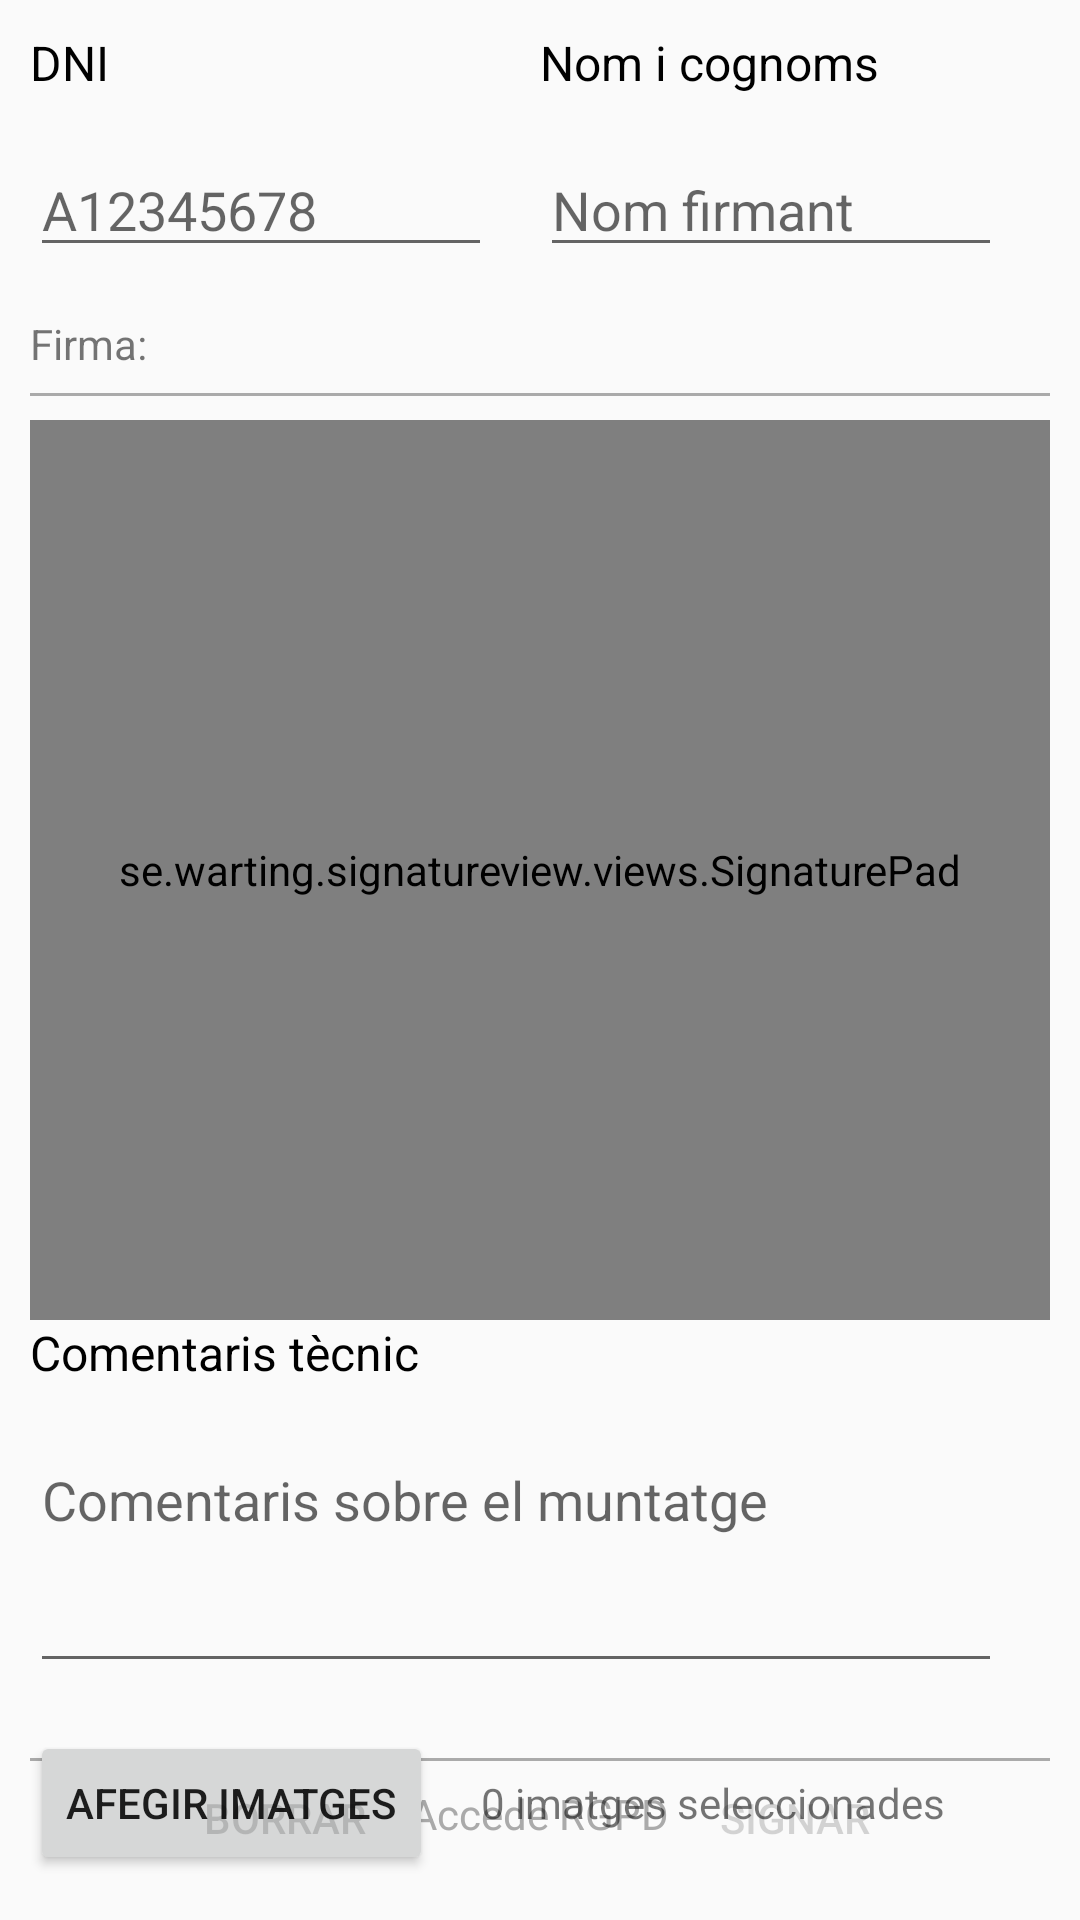

Layout XML and referenced resources for this Android screen:
<!-- AndroidManifest.xml: application theme Theme.VidreBany -->
<!-- res/layout/activity_confirmar_servei_tecnic.xml -->
<RelativeLayout xmlns:android="http://schemas.android.com/apk/res/android"
                xmlns:signature="http://schemas.android.com/apk/res-auto"
                xmlns:tools="http://schemas.android.com/tools"
                android:layout_width="match_parent"
                android:layout_height="match_parent"
                android:padding="10dp"

                tools:context=".ConfirmarServeiTecnicActivity">


    <RelativeLayout
            android:id="@+id/signature_pad_container"
            android:layout_width="fill_parent"
            android:layout_height="fill_parent">

        <FrameLayout
                android:layout_width="fill_parent"
                android:layout_height="1dp"
                android:layout_above="@+id/signature_pad_description"
                android:layout_marginBottom="8dp"
                android:background="@android:color/darker_gray" />
        <FrameLayout
                android:layout_width="fill_parent"
                android:layout_height="1dp"
                android:layout_above="@+id/signature_pad"
                android:layout_marginBottom="8dp"
                android:background="@android:color/darker_gray" />

        <TextView
                android:id="@+id/signature_pad_description"
                android:layout_width="wrap_content"
                android:layout_height="wrap_content"
                android:layout_alignParentBottom="true"
                android:layout_centerHorizontal="true"
                android:layout_marginBottom="16dp"
                android:text="Accede RGPD"
                android:textColor="@android:color/darker_gray" />
        <LinearLayout
                android:layout_width="match_parent"
                android:layout_height="wrap_content"
                android:id="@+id/topLayout"
                android:orientation="horizontal">
            <LinearLayout
                    android:orientation="vertical"
                    android:layout_weight="1"
                    android:layout_width="0dp"
                    android:layout_height="wrap_content">
                <TextView
                        android:id="@+id/tvDni"
                        android:layout_width="wrap_content"
                        android:layout_height="wrap_content"
                        android:layout_marginBottom="16dp"
                        android:text="DNI"
                        android:textSize="16sp"
                        android:textColor="@android:color/black" />
                <EditText
                        android:id="@+id/etDni"
                        android:layout_width="wrap_content"
                        android:layout_height="wrap_content"
                        android:layout_marginBottom="16dp"
                        android:layout_marginRight="16dp"
                        android:ems="10"
                        android:inputType="textPersonName"
                        android:hint="A12345678"
                        android:textColor="@android:color/black" />
            </LinearLayout>
            <LinearLayout
                    android:orientation="vertical"
                    android:layout_width="0dp"
                    android:layout_weight="1"
                    android:layout_height="wrap_content">
                <TextView
                        android:id="@+id/tvNom"
                        android:layout_width="wrap_content"
                        android:layout_height="wrap_content"
                        android:layout_marginBottom="16dp"
                        android:text="Nom i cognoms"
                        android:textSize="16sp"
                        android:textColor="@android:color/black" />
                <EditText
                        android:id="@+id/etNom"
                        android:layout_width="wrap_content"
                        android:layout_height="wrap_content"
                        android:layout_marginBottom="16dp"
                        android:layout_marginRight="16dp"
                        android:ems="10"
                        android:inputType="textPersonName"
                        android:hint="Nom firmant"
                        android:textColor="@android:color/black" />
            </LinearLayout>
        </LinearLayout>

        <TextView
                android:id="@+id/etFirmaTitle"
                android:layout_width="wrap_content"
                android:layout_height="wrap_content"
                android:layout_below="@+id/topLayout"
                android:layout_marginBottom="16dp"
                android:text="Firma:" />

        <se.warting.signatureview.views.SignaturePad
                android:id="@+id/signature_pad"
                android:layout_width="match_parent"
                android:layout_height="300dp"
                android:layout_below="@+id/etFirmaTitle"
                signature:clearOnDoubleClick="true" />
        
        <TextView
                android:id="@+id/tvComment"
                android:layout_width="wrap_content"
                android:layout_height="wrap_content"
                android:layout_marginBottom="16dp"
                android:text="Comentaris tècnic"
                android:layout_below="@id/signature_pad"
                android:textSize="16sp"
                android:textColor="@android:color/black" />
        <EditText
                android:id="@+id/etComment"
                android:layout_width="match_parent"
                android:layout_height="wrap_content"
                android:layout_marginBottom="16dp"
                android:layout_marginEnd="16dp"
                android:layout_below="@id/tvComment"
                android:inputType="textMultiLine"
                android:minLines="3"
                android:gravity="top|start"
                android:lines="6"
                android:scrollbars="vertical"
                android:hint="Comentaris sobre el muntatge"

                android:textColor="@android:color/black" />
        <LinearLayout
            android:layout_width="match_parent"
            android:layout_height="wrap_content"
            android:layout_below="@id/etComment"
            android:orientation="horizontal">
            <Button
                android:id="@+id/selectImages"
                android:layout_below="@id/etComment"
                android:layout_width="wrap_content"
                android:gravity="center"
                android:layout_height="wrap_content"
                android:text="Afegir imatges" />
            <TextView
                android:id="@+id/selectedImagesTv"
                android:layout_width="wrap_content"
                android:layout_height="wrap_content"
                android:layout_marginLeft="16dp"
                android:text="0 imatges seleccionades" />
        </LinearLayout>

        <LinearLayout
            android:id="@+id/buttons_container"
            android:layout_width="fill_parent"
            android:layout_height="wrap_content"
            android:layout_alignParentBottom="true"
            android:orientation="horizontal"
            android:paddingTop="16dp">

            <Button
                style="?android:attr/buttonBarButtonStyle"
                android:id="@+id/btnClear"
                android:layout_width="0dp"
                android:layout_height="wrap_content"
                android:layout_weight="1"
                android:enabled="false"
                android:text="BORRAR" />

            <Button
                style="?android:attr/buttonBarButtonStyle"
                android:id="@+id/btnSign"
                android:layout_width="0dp"
                android:layout_height="wrap_content"
                android:layout_weight="1"
                android:enabled="false"
                android:text="SIGNAR" />
        </LinearLayout>

    </RelativeLayout>


</RelativeLayout>
<!-- resources referenced by this layout -->
<resources>
  <style name="Theme.VidreBany" parent="Theme.AppCompat.Light.DarkActionBar">
          
          <item name="colorPrimary">@color/black</item>
          <item name="colorPrimaryDark">#494949</item>
          <item name="colorAccent">#304A48</item>
          <item name="windowActionBar">false</item>
          <item name="windowNoTitle">true</item>
          <item name="android:windowFullscreen">true</item>
          
      </style>
  <color name="black">#FF000000</color>
</resources>
